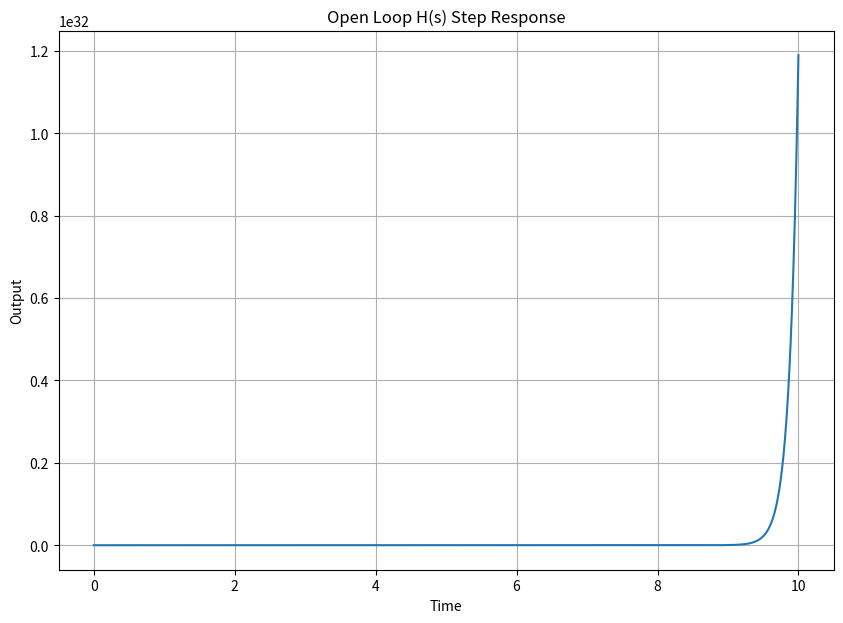
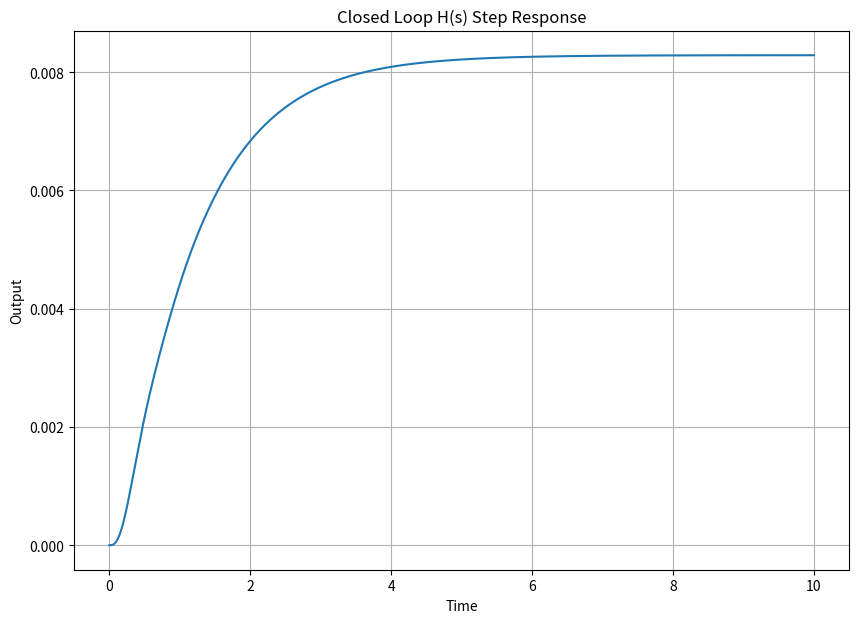

The matplotlib source for these figures, in order:
####################################################################
#                                                                  #
# Skyler Corrigan                                                  #
# ECE351-52                                                        #
# Lab Number: 07                                                   #
# Due Date: 10/13/2022                                             #
# GitHub Codes: https://github.com/ElfinPeach/ECE351_Code.git      #
# GitHub Reports: https://github.com/ElfinPeach/ECE351_Report.git  #
#                                                                  #
####################################################################
import numpy as np
import matplotlib.pyplot as plt
import scipy.signal as sig

        #Universal Stuff for Lab

    #Step size
steps = 1e-2

    #t for part 1
start = 0
stop = 10
    #Define a range of t. Start at 0 and go to 20 (+a step)
t = np.arange(start, stop + steps, steps)

#--------------PART 1, Open Loop Test------------------------------------#
    #Find the roots and the poles
    
    #A(s)=(s+4)/((s^2+4s+3))
A_num = [1, 4]
A_den = [1, 4, 3]

    #B(s)=s^2+26s+168
B_num = [1, 26, 168]
B_den = [1]

    #G(s)=(s+9)/((s^2+-6s-16)(s+4))=(s+4)/(s^3-2s^2-40s-64)
G_num = [1, 4]
G_den = [1, -2, -40, -64]

Azeros, Apoles, Again = sig.tf2zpk(A_num, A_den)
Bzeros, Bpoles, Bgain = sig.tf2zpk(B_num, B_den)
Gzeros, Gpoles, Ggain = sig.tf2zpk(G_num, G_den)

print("Zeros for A: ", Azeros)
print("")
print("Poles for A: ", Apoles)
print("")
print("Zeros for B: ", Bzeros)
print("")
print("Poles for B: ", Bpoles)
print("")
print("Zeros for G: ", Gzeros)
print("")
print("Poles for G: ", Gpoles)
print("")

H_open_num = [1, 9]
H_open_den = [1, -2, -37, -82, -48]

H_open_zeros, H_open_poles, H_open_gain = sig.tf2zpk(H_open_num, H_open_den)
print("Zeros of the Open Loop H(s)")
print(H_open_zeros)
print("")
print("Poles of the Open loop H(s)")
print(H_open_poles)
print("")

stepTOpen, stepHOpen = sig.step((H_open_num, H_open_den), T = t)

plt.figure(figsize=(10,7))
plt.plot(stepTOpen, stepHOpen)
plt.grid()
plt.xlabel("Time")
plt.ylabel("Output")
plt.title("Open Loop H(s) Step Response")

#-------------PART 2, Closed Loop Test---------------------------------------#

    #Finding the Numerator and Denomenator of transfer function
H_closed_num = sig.convolve([1,4],[1,9])

part_den = sig.convolve([1,1],[1,3])
H_closed_den = sig.convolve(part_den,[2,33,362,1448])

print("Closed loop numerator = ", H_closed_num)
print("Closed loop denemonator = ", H_closed_den)
print()

    #Numbers I got by hand:
#H_clo_num = [1, 13, 36]
#H_clo_den = [2, 41, 500, 2995, 6878, 4344]

H_closed_zeros, H_closed_poles, H_closed_gain = sig.tf2zpk(H_closed_num, H_closed_den)

print("Poles of the Closed loop H(s):")
print(H_closed_poles)
print("")

    #Define transfer function!
stepTClosed, stepHClosed = sig.step((H_closed_num, H_closed_den), T = t)

    #Make plots for pt1
plt.figure(figsize=(10,7))
plt.plot(stepTClosed, stepHClosed)
plt.grid()
plt.xlabel("Time")
plt.ylabel("Output")
plt.title("Closed Loop H(s) Step Response")

#--------SHOW PLOTS--------------------#
plt.show()